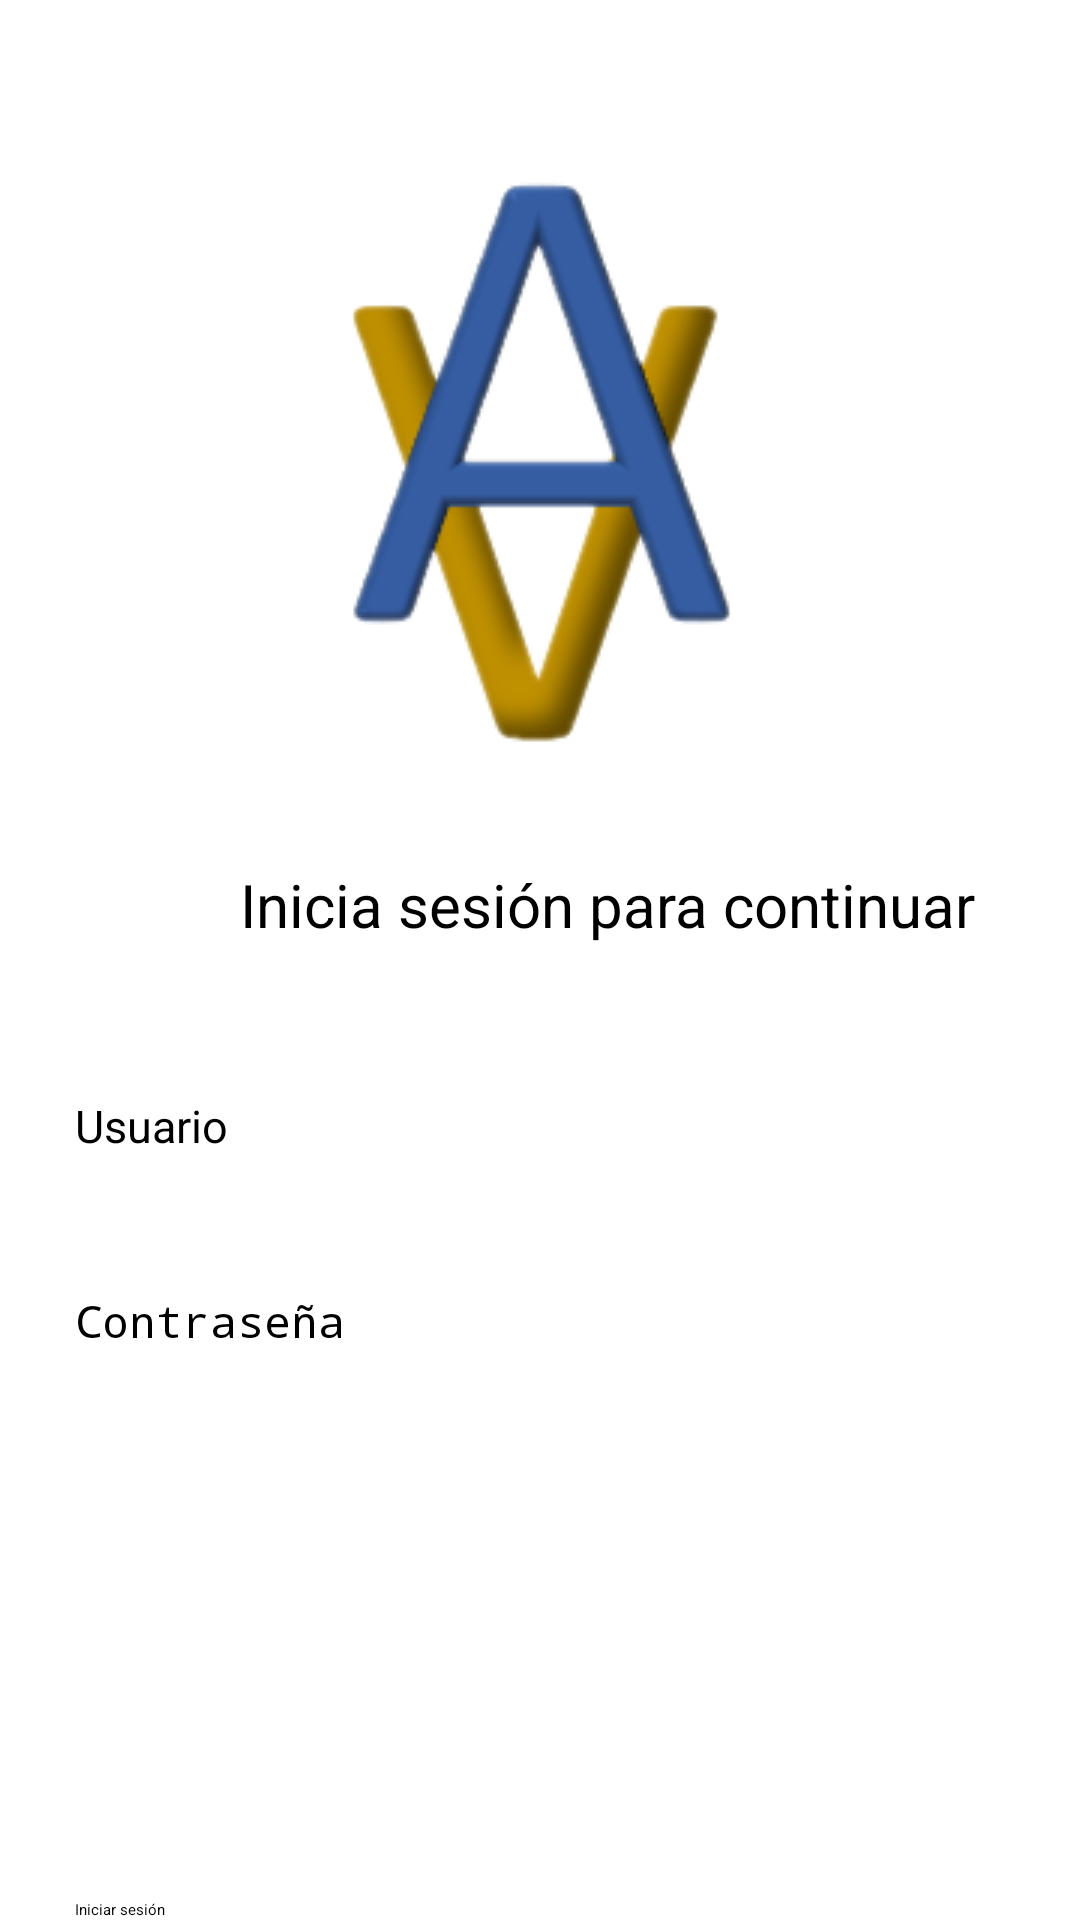

Reconstruct the res/layout file that produces this screen, plus the resources it refers to.
<!-- AndroidManifest.xml: application theme Theme.LOGIN -->
<!-- res/layout/activity_main.xml -->
<?xml version="1.0" encoding="utf-8"?>
<androidx.coordinatorlayout.widget.CoordinatorLayout xmlns:android="http://schemas.android.com/apk/res/android"
    xmlns:app="http://schemas.android.com/apk/res-auto"
    xmlns:tools="http://schemas.android.com/tools"
    android:layout_width="match_parent"
    android:layout_height="match_parent"
    tools:context=".MainActivity">

    <LinearLayout
        android:layout_width="match_parent"
        android:layout_height="match_parent"
        android:orientation="vertical">

        <ImageView
            android:id="@+id/imageView3"
            android:layout_width="match_parent"
            android:layout_height="wrap_content"
            android:layout_marginTop="60dp"
            app:srcCompat="@drawable/logo" />

        <TextView
            android:layout_width="wrap_content"
            android:layout_height="wrap_content"
            android:text="Inicia sesión para continuar"
            android:textSize="20sp"
            android:layout_marginLeft="80dp"
            android:layout_marginTop="40dp"/>

        <EditText
            android:id="@+id/txtuser"
            android:layout_width="match_parent"
            android:layout_height="50dp"
            android:hint="Usuario"
            android:layout_marginLeft="25dp"
            android:layout_marginRight="25dp"
            android:layout_marginTop="50dp"
            android:textSize="15sp"/>

        <EditText
            android:id="@+id/txtpass"
            android:layout_width="match_parent"
            android:layout_height="50dp"
            android:hint="Contraseña"
            android:layout_marginLeft="25dp"
            android:layout_marginRight="25dp"
            android:layout_marginTop="15dp"
            android:inputType="textPassword"
            android:textSize="15sp"/>
    </LinearLayout>

    <LinearLayout
        android:layout_width="match_parent"
        android:layout_height="wrap_content"
        android:orientation="vertical"
        android:layout_gravity="bottom">

        <Button
            android:id="@+id/btninit"
            android:layout_width="match_parent"
            android:layout_height="wrap_content"
            android:text="Iniciar sesión"
            android:layout_marginRight="25dp"
            android:layout_marginLeft="25dp"
            android:background="@drawable/rounded_botton"/>

    </LinearLayout>

</androidx.coordinatorlayout.widget.CoordinatorLayout>
<!-- resources referenced by this layout -->
<resources>
  <!-- drawable logo: png bitmap (drawable, 18504 bytes) -->
  <style name="Theme.LOGIN" parent="Theme.MaterialComponents.DayNight.NoActionBar">
          
          <item name="colorPrimary">@color/purple_200</item>
          <item name="colorPrimaryVariant">@color/purple_700</item>
          <item name="colorOnPrimary">@color/black</item>
          
          <item name="colorSecondary">@color/teal_200</item>
          <item name="colorSecondaryVariant">@color/teal_200</item>
          <item name="colorOnSecondary">@color/black</item>
          
          <item name="android:statusBarColor">?attr/colorPrimaryVariant</item>
          
      </style>
  <!-- not gathered from this repository: default colours our renderer supplied (Android Studio template values) -->
  <color name="purple_200">#FFBB86FC</color>
  <color name="purple_700">#FF3700B3</color>
  <color name="teal_200">#FF03DAC5</color>
  <color name="black">#FF000000</color>
</resources>
